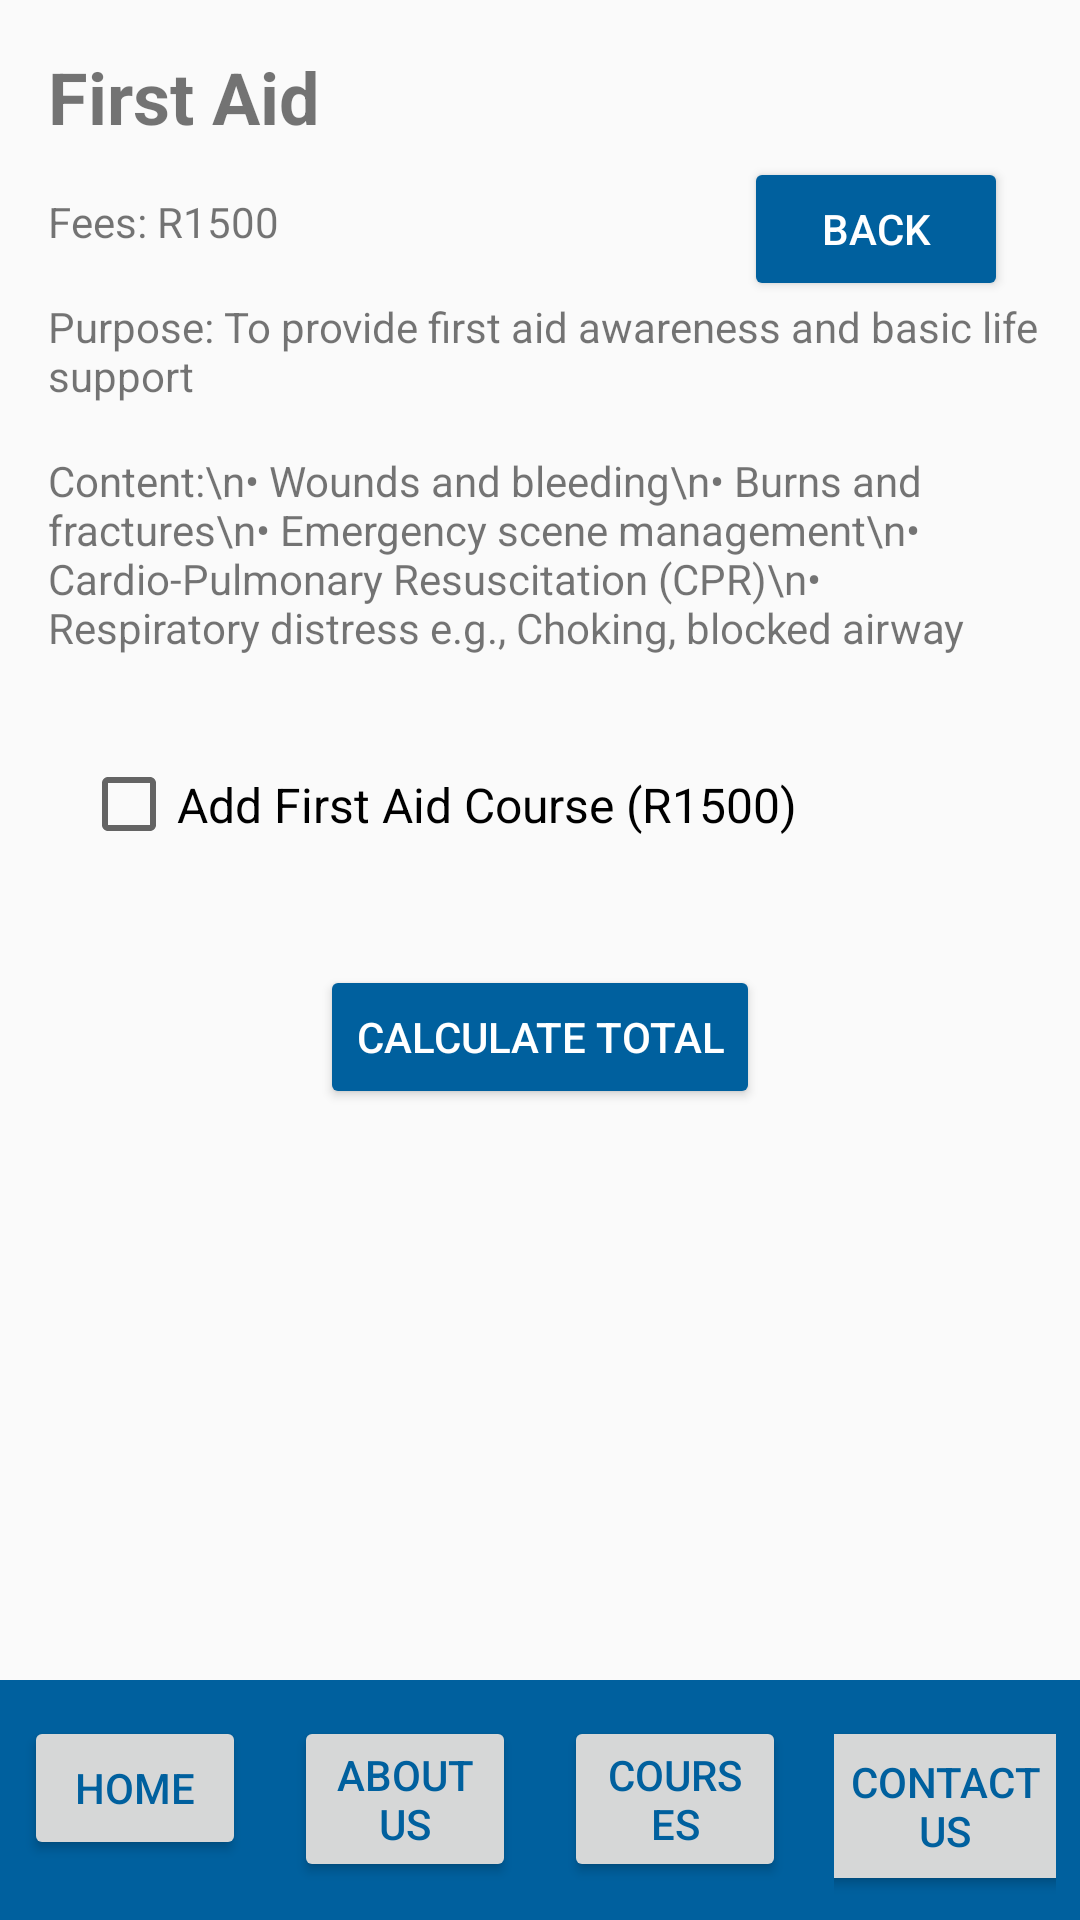

Layout XML and referenced resources for this Android screen:
<!-- AndroidManifest.xml: application theme Theme.EmpoweringTheNationFinal -->
<!-- res/layout/activity_first_aid.xml -->
<?xml version="1.0" encoding="utf-8"?>
<androidx.constraintlayout.widget.ConstraintLayout xmlns:android="http://schemas.android.com/apk/res/android"
    xmlns:app="http://schemas.android.com/apk/res-auto"
    xmlns:tools="http://schemas.android.com/tools"
    android:layout_width="match_parent"
    android:layout_height="match_parent"
    tools:context=".FirstAidActivity">

    <TextView
        android:id="@+id/course_title"
        android:layout_width="wrap_content"
        android:layout_height="wrap_content"
        android:text="First Aid"
        android:textSize="24sp"
        android:textStyle="bold"
        app:layout_constraintTop_toTopOf="parent"
        app:layout_constraintStart_toStartOf="parent"
        android:layout_margin="16dp"/>

    <TextView
        android:id="@+id/course_fees"
        android:layout_width="wrap_content"
        android:layout_height="wrap_content"
        android:text="Fees: R1500"
        app:layout_constraintTop_toBottomOf="@id/course_title"
        app:layout_constraintStart_toStartOf="parent"
        android:layout_margin="16dp"/>

    <TextView
        android:id="@+id/course_purpose"
        android:layout_width="wrap_content"
        android:layout_height="wrap_content"
        android:text="Purpose: To provide first aid awareness and basic life support"
        app:layout_constraintTop_toBottomOf="@id/course_fees"
        app:layout_constraintStart_toStartOf="parent"
        android:layout_margin="16dp"/>

    <TextView
        android:id="@+id/course_content"
        android:layout_width="0dp"
        android:layout_height="wrap_content"
        android:text="Content:\n• Wounds and bleeding\n• Burns and fractures\n• Emergency scene management\n• Cardio-Pulmonary Resuscitation (CPR)\n• Respiratory distress e.g., Choking, blocked airway"
        app:layout_constraintTop_toBottomOf="@id/course_purpose"
        app:layout_constraintStart_toStartOf="parent"
        app:layout_constraintEnd_toEndOf="parent"
        android:layout_margin="16dp"/>

    
    <CheckBox
        android:id="@+id/select_first_aid_course"
        android:layout_width="306dp"
        android:layout_height="59dp"
        android:layout_marginTop="20dp"
        android:text="Add First Aid Course (R1500)"
        android:textColor="#000000"
        android:textSize="16sp"
        app:layout_constraintStart_toStartOf="parent"
        app:layout_constraintEnd_toEndOf="parent"
        app:layout_constraintTop_toBottomOf="@id/course_content" />

    
    <Button
        android:id="@+id/calculate_button"
        android:layout_width="wrap_content"
        android:layout_height="wrap_content"
        android:text="CALCULATE TOTAL"
        android:backgroundTint="#00609e"
        android:textColor="#FFFFFF"
        android:layout_marginTop="24dp"
        app:layout_constraintTop_toBottomOf="@id/select_first_aid_course"
        app:layout_constraintStart_toStartOf="parent"
        app:layout_constraintEnd_toEndOf="parent" />

    
    <TextView
        android:id="@+id/result_text_view"
        android:layout_width="wrap_content"
        android:layout_height="wrap_content"
        android:textSize="16sp"
        android:textColor="#000000"
        android:layout_marginTop="16dp"
        app:layout_constraintTop_toBottomOf="@id/calculate_button"
        app:layout_constraintStart_toStartOf="parent"
        app:layout_constraintEnd_toEndOf="parent"/>

    
    <ImageView
        android:id="@+id/first_aid_image"
        android:layout_width="wrap_content"
        android:layout_height="500dp"
        android:layout_marginTop="16dp"
        android:src="@drawable/firstaid"
        android:contentDescription="Image related to First Aid"
        app:layout_constraintTop_toBottomOf="@id/result_text_view"
        app:layout_constraintStart_toStartOf="parent"
        app:layout_constraintEnd_toEndOf="parent" />

    
    <Button
        android:id="@+id/back_button"
        android:layout_width="wrap_content"
        android:layout_height="wrap_content"
        android:layout_marginTop="4dp"
        android:layout_marginEnd="24dp"
        android:backgroundTint="#00609e"
        android:text="Back"
        android:textColor="#FFFFFF"
        app:layout_constraintEnd_toEndOf="parent"
        app:layout_constraintTop_toBottomOf="@id/course_title" />

    
    <LinearLayout
        android:id="@+id/bottom_nav"
        android:layout_width="match_parent"
        android:layout_height="wrap_content"
        android:orientation="horizontal"
        android:background="#00609e"
        app:layout_constraintBottom_toBottomOf="parent"
        app:layout_constraintStart_toStartOf="parent"
        app:layout_constraintEnd_toEndOf="parent">

        <LinearLayout
            android:layout_width="0dp"
            android:layout_height="wrap_content"
            android:layout_weight="1"
            android:gravity="center"
            android:orientation="vertical"
            android:padding="8dp">

            <ImageView
                android:layout_width="wrap_content"
                android:layout_height="wrap_content"
                android:src="@drawable/ic_star"
                android:contentDescription="Home"
                android:layout_marginBottom="4dp"/>

            <Button
                android:id="@+id/home_button"
                android:layout_width="wrap_content"
                android:layout_height="wrap_content"
                android:text="Home"
                android:textColor="#00609e"/>
        </LinearLayout>

        <LinearLayout
            android:layout_width="0dp"
            android:layout_height="wrap_content"
            android:layout_weight="1"
            android:gravity="center"
            android:orientation="vertical"
            android:padding="8dp">

            <ImageView
                android:layout_width="wrap_content"
                android:layout_height="wrap_content"
                android:src="@drawable/ic_star"
                android:contentDescription="About Us"
                android:layout_marginBottom="4dp"/>

            <Button
                android:id="@+id/about_button"
                android:layout_width="wrap_content"
                android:layout_height="wrap_content"
                android:text="About Us"
                android:textColor="#00609e"/>
        </LinearLayout>

        <LinearLayout
            android:layout_width="0dp"
            android:layout_height="wrap_content"
            android:layout_weight="1"
            android:gravity="center"
            android:orientation="vertical"
            android:padding="8dp">

            <ImageView
                android:layout_width="wrap_content"
                android:layout_height="wrap_content"
                android:src="@drawable/ic_star"
                android:contentDescription="Courses"
                android:layout_marginBottom="4dp"/>

            <Button
                android:id="@+id/courses_button"
                android:layout_width="wrap_content"
                android:layout_height="wrap_content"
                android:text="Courses"
                android:textColor="#00609e"/>
        </LinearLayout>

        <LinearLayout
            android:layout_width="0dp"
            android:layout_height="wrap_content"
            android:layout_weight="1"
            android:gravity="center"
            android:orientation="vertical"
            android:padding="8dp">

            <ImageView
                android:layout_width="wrap_content"
                android:layout_height="wrap_content"
                android:src="@drawable/ic_star"
                android:contentDescription="Contact Us"
                android:layout_marginBottom="4dp"/>

            <Button
                android:id="@+id/contact_button"
                android:layout_width="103dp"
                android:layout_height="60dp"
                android:text="Contact Us"
                android:textColor="#00609e" />
        </LinearLayout>

    </LinearLayout>

</androidx.constraintlayout.widget.ConstraintLayout>
<!-- resources referenced by this layout -->
<resources>
  <style name="Theme.EmpoweringTheNationFinal" parent="Base.Theme.EmpoweringTheNationFinal" />
  <style name="Base.Theme.EmpoweringTheNationFinal" parent="Theme.AppCompat.Light.NoActionBar">
          
          
      </style>
</resources>
